Run: headless pygame with SDL's dummy video driver; simulated clock (each Clock.tick advances the game by its frame time, no real sleeping); random seed 0; keys injected as events and as key.get_pressed() state; no mouse input.
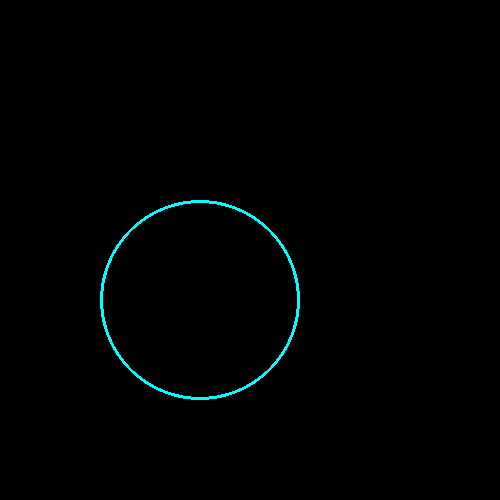
Frame 1 of 4 · flips 1–60 · no input
Frame 2 of 4 · flips 61–180 · tapped SPACE, RETURN · held RIGHT (→), D · screen unchanged from frame 1, image omitted
Frame 3 of 4 · flips 181–300 · held DOWN (↓), S · screen unchanged from frame 2, image omitted
Frame 4 of 4 · flips 301–420 · held LEFT (←), A, UP (↑), W · screen unchanged from frame 3, image omitted

The pygame program that drew these frames:

import pygame



win = pygame.display.set_mode((500,500))

play = True
while play:
    pygame.draw.circle(win, (0,255,255), (200, 300), 100, 3)
    pygame.display.flip()
